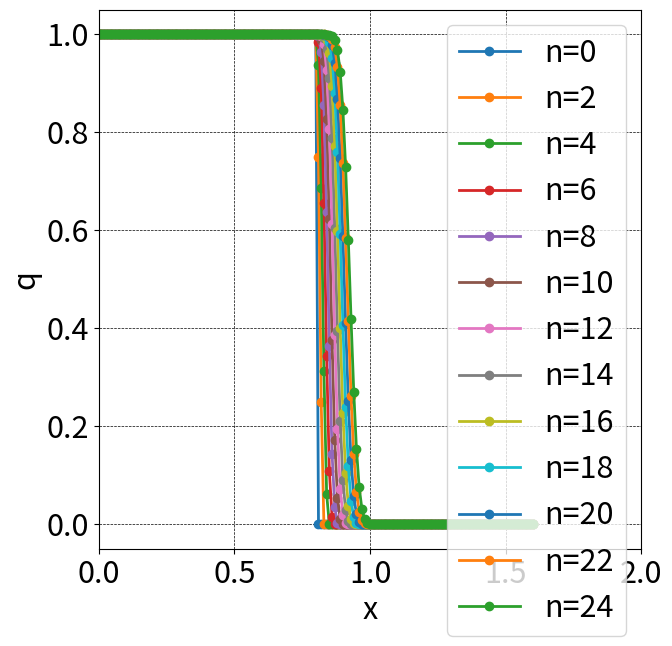
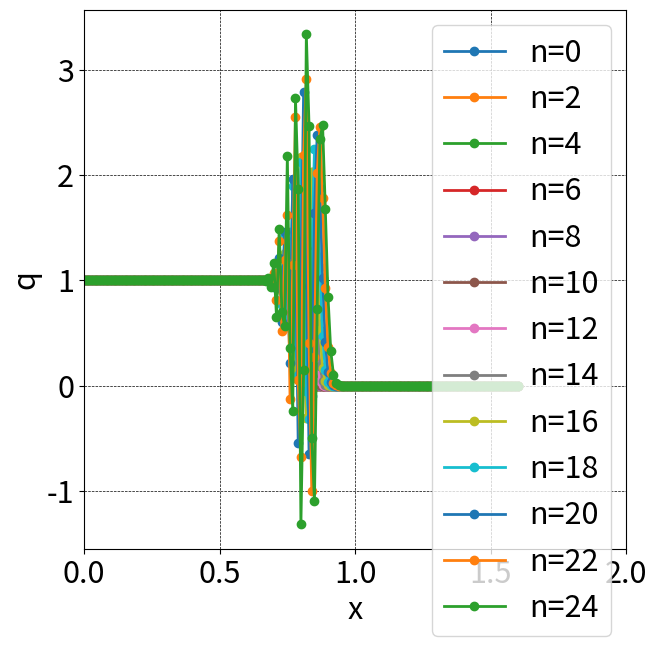
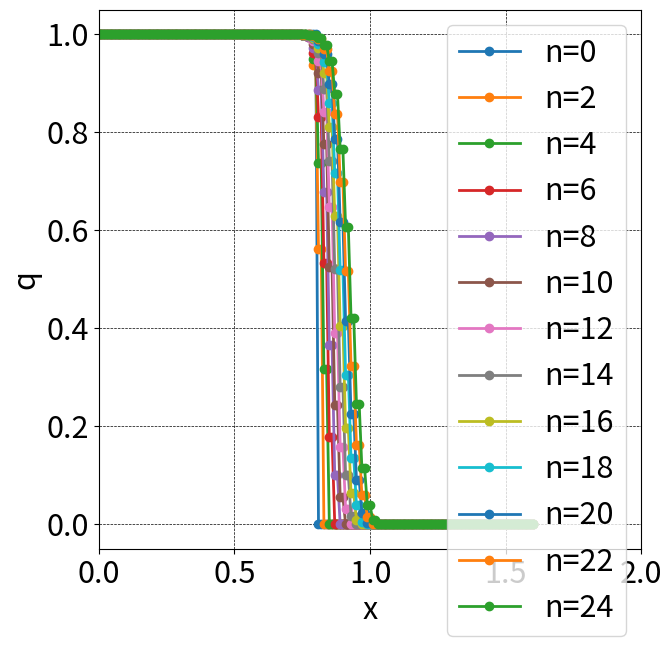
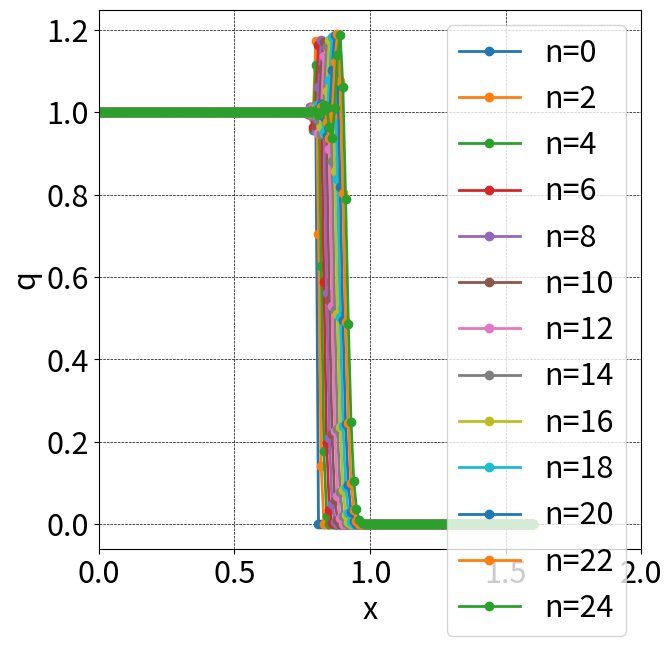

These charts were generated, in order, by the following Python code:
import numpy as np
import matplotlib.pyplot as plt

c = 1
dt = 0.005
dx = 0.01

jmax = 20*2*2*2+1
nmax = 6*2*2

def init(q1, q2, dx, jmax):
    x=np.linspace(0,dx*(jmax-1),jmax)
    q=np.array([(float(q1) if i < 0.5 * jmax else float(q2)) for i in range(jmax)])
    return (x,q)

def FTCS(q, c,dt, dx, j):
    return 0.5*c*(q[j+1]+q[j])

def UPWIND1(q, c,dt, dx, j):
    return c*q[j]

def LAX(q,c,dt,dx,j):
    nu2=1/(c*dt/dx)
    return 0.5*c*((1-nu2)*q[j+1]+(1+nu2)*q[j])

def LAXWEN(q,c,dt,dx,j):
    nu=c*dt/dx
    return 0.5*c*((1-nu)*q[j+1]+(1+nu)*q[j])

def do_computing(x,q,c,dt,dx,nmax,ff):
    plt.figure(figsize=(7,7), dpi=100) # グラフのサイズ
    plt.rcParams["font.size"] = 22 # グラフの文字サイズ
    
    # 初期分布の可視化
    plt.plot(x, q, marker='o', lw=2, label='n=0') 
    
    jmax = len(x)
    flux = np.zeros(jmax)
    for n in range(1, nmax + 1):
        qold = q.copy()
        for j in range(1, jmax - 1):
            ff1 = ff(qold, c, dt, dx, j)
            ff2 = ff(qold, c, dt, dx, j-1)
            q[j]=qold[j]-dt/dx*(ff1-ff2)
            

        # 各ステップの可視化
        if n % 2 == 0:
            plt.plot(x, q, marker='o', lw=2, label=f'n={n}')

    # グラフの後処理
    plt.grid(color='black', linestyle='dashed', linewidth=0.5)
    plt.xlim([0,2])
    plt.xlabel('x')
    plt.ylabel('q')
    plt.legend()
    plt.show()

    

#### main
c=1
q1,q2=1, 0
x,q=init(q1, q2, dx, jmax)
do_computing(x,q,c,dt,dx,nmax,UPWIND1)

c=1
q1,q2=1, 0
x,q=init(q1, q2, dx, jmax)
do_computing(x,q,c,dt,dx,nmax,FTCS)

c=1
q1,q2=1, 0
x,q=init(q1, q2, dx, jmax)
do_computing(x,q,c,dt,dx,nmax,LAX)

c=1
q1,q2=1, 0
x,q=init(q1, q2, dx, jmax)
do_computing(x,q,c,dt,dx,nmax,LAXWEN)
